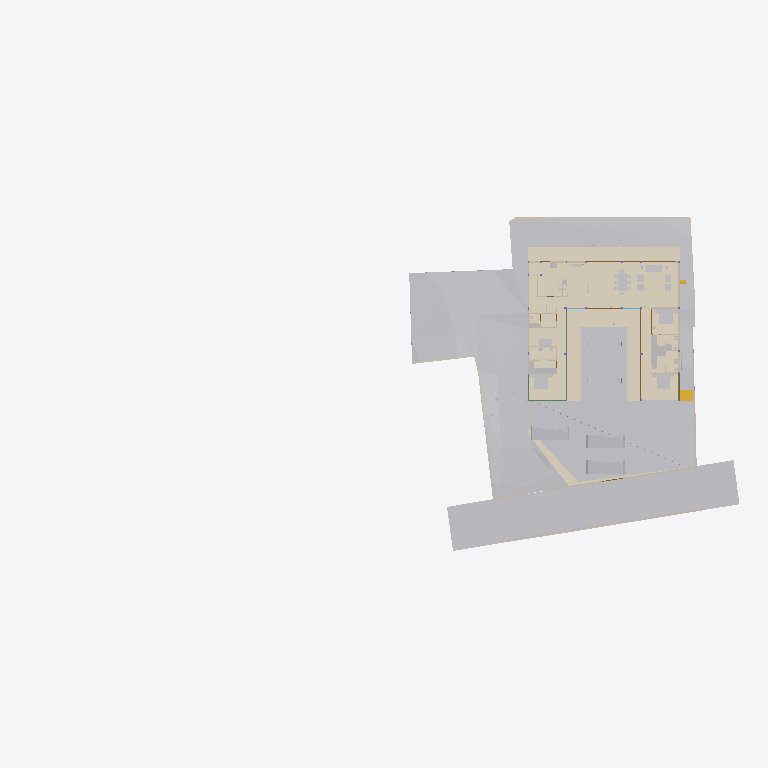
Plan cut of the same IFC building model at storey 'Road Level' (level 0.00 m, cut at 1.40 m), seen from above with north up, elements coloured by IFC class (only those large enough to see are counted): 34 other elements (light grey), 20 walls (beige), 11 coverings (cream), 5 doors (brown), 3 beams (green), 1 stair flight (yellow). Cut surfaces are drawn darker.
Extent 96.7 m × 45.5 m × 138.5 m (x, y, z). Storeys (12): Footing at -3.50 m; GF Floor Level at -2.70 m; GF at -2.65 m; Electrical at 0.00 m; Plumbing at 0.00 m; Road Level at 0.00 m; Areacalc at 0.00 m; FF at 0.45 m; FF Lintel at 3.15 m; schedule at 3.50 m; SF at 3.65 m; Terrace at 5.00 m. Elements (1190): 213 IfcBeam, 109 IfcWall, 105 IfcSlab, 94 IfcCovering, 75 IfcSwitchingDevice, 72 IfcPipeSegment, 56 IfcColumn, 47 IfcLightFixture, 41 IfcDoor, 39 IfcFurniture, 38 IfcEarthworksCut, 36 IfcWindow.

HEADER;
FILE_DESCRIPTION(('ViewDefinition [CoordinationView]'),'2;1');
FILE_NAME('Manilal.ifc','2025-10-08T16:54:09+05:30',(''),(''),'IfcOpenShell 0.8.3-post1','Bonsai 0.8.3-post1','');
FILE_SCHEMA(('IFC4X3'));
ENDSEC;
DATA;
#24581=IFCPROJECT('2TuuvCHJz54PsFPcraEbH$',$,'My Project',$,$,$,$,(#53,#354),#24580);
#35019=IFCSITE('0lpfVeOW52QfroqLYyHNY2',$,'My Site',$,$,#28,$,$,$,$,$,$,$,$);
#35435=IFCBUILDING('0MzaWOaS178x5FMqOflU3C',$,'My Building',$,$,#33,$,$,$,$,$,$);
#30840=IFCBUILDINGSTOREY('09kFoqoxrCvB1_fcEsMZsQ',$,'FF',$,$,#38,$,$,$,$);
#33791=IFCBUILDINGSTOREY('0zoFHJ9PnFW80M$mIVDQW3',$,'GF',$,$,#258,$,$,$,$);
#35436=IFCBUILDINGSTOREY('0MckaoTknA3edZMUNhTyAK',$,'SF',$,$,#6262,$,$,$,$);
#35437=IFCBUILDINGSTOREY('0DtUgpQ1b6nBmkLmvc_ehu',$,'FF Lintel',$,$,#3248,$,$,$,$);
#35438=IFCBUILDINGSTOREY('2nxT8wHGnDX9t8LjuK$yoz',$,'Footing',$,$,#16334,$,$,$,$);
#35439=IFCBUILDINGSTOREY('2JRfeNnUP7R92jcKtKmwj5',$,'Electrical',$,$,#5283,$,$,$,$);
#35440=IFCBUILDINGSTOREY('0fi$VcvNr0Zu6wnPuK6jDB',$,'Plumbing',$,$,#12883,$,$,$,$);
#35441=IFCBUILDINGSTOREY('0qJiDzySr4lhgisX7t8beM',$,'GF Floor Level',$,$,#6749,$,$,$,$);
#35442=IFCBUILDINGSTOREY('33UZQ2TSvAg8IY4x5QCp2i',$,'schedule',$,$,#2336,$,$,$,$);
#35448=IFCBUILDINGSTOREY('3LpnsPikv4mRTBpfC3WQtx',$,'Road Level',$,$,#35447,$,$,$,$);
#35454=IFCBUILDINGSTOREY('2oUibsQsXAPxeAaTU5dGGW',$,'Terrace',$,$,#35453,$,$,$,$);
#35455=IFCBUILDINGSTOREY('3JrIAq4xL0avIQ8pEnV5X6',$,'Areacalc',$,$,#28105,$,$,$,$);
#33545=IFCGEOGRAPHICELEMENT('3hzKcHmG15MBT$Lf89GHXN',$,'PureSite',$,$,#33382,#33544,$,.TERRAIN.);
#29425=IFCGEOGRAPHICELEMENT('20M0x6_hv1D8u5ftoKpVy3',$,'Road',$,$,#29400,#29424,$,.TERRAIN.);
#19241=IFCEARTHWORKSFILL('1Znkwxu0n0meOY5Z$J5ocC',$,'New',$,$,#19208,#19240,$,.SLOPEFILL.);
#17807=IFCCOVERING('0obXNa7O92vB4ZeH5713a2',$,'Covering',$,$,#17795,#17806,$,$);
#17773=IFCCOVERING('0_sfUdWJL30geCimsSdPtS',$,'Covering',$,$,#17761,#17772,$,$);
#31043=IFCEARTHWORKSFILL('3O_GobqT1E4v3eEFWom1zq',$,'Cube',$,$,#31017,#31042,$,.SLOPEFILL.);
#17739=IFCCOVERING('3cKtFM7un3FfElLeG67NHt',$,'Covering',$,$,#17727,#17738,$,$);
#17756=IFCCOVERING('1XvKmENbrFxhdUxNYrpqf_',$,'Covering',$,$,#17744,#17755,$,$);
#17790=IFCCOVERING('2MVunYNsb6JP08Sj34lLMT',$,'Covering',$,$,#17778,#17789,$,$);
#6599=IFCGEOGRAPHICELEMENT('1mqx3WFMb0_xZzgY5_pKpf',$,'Site',$,$,#6441,#6598,$,.TERRAIN.);
#6804=IFCCOVERING('0wVm3FyC1DcRA3R7QYk_cw',$,'Covering',$,$,#127997,#6803,$,$);
#33377=IFCVEHICLE('375bP1QIr5xwaw0xewwnFn',$,'Vehicle',$,$,#33354,#33376,$,$);
#32708=IFCVEHICLE('1yICD2o296ROLrpKuhe72z',$,'Vehicle',$,$,#109310,#32707,$,$);
#33349=IFCVEHICLE('2$JJjIzDr6fuhTHFNPOXyx',$,'Vehicle',$,$,#33326,#33348,$,$);
#31012=IFCEARTHWORKSFILL('263qwxfur0Rg9ySw9RIZCG',$,'Cube',$,$,#30989,#31011,$,.SLOPEFILL.);
#68931=IFCWALL('1WNacC15X0Xf0V_b60Qnrw',$,'Wall',$,$,#68916,#68930,$,$);
#14253=IFCFURNITURE('3B8s7E7fjDlO_NqnYQjYof',$,'Furniture',$,$,#14237,#14252,$,$);
#14232=IFCFURNITURE('39rrc9a3PCpOjz$eiTdf$W',$,'Furniture',$,$,#14216,#14231,$,$);
#7021=IFCWALL('3MfSYaOiTA4AjSKpPvRhyi',$,'Wall',$,$,#6992,#7020,$,$);
#14211=IFCFURNITURE('2J33rbez11iRfVrYceM8DY',$,'Furniture',$,$,#14169,#14210,$,$);
#8378=IFCFURNITURE('29pE85kkP97uASnGdXI9bH',$,'Furniture',$,$,#8281,#8377,$,$);
#32761=IFCSTAIRFLIGHT('1ZDkBQ51D0kPG3so_pcXF$',$,'StairFlight',$,$,#32713,#32760,$,5,4,0.139999997615814,0.300000011920929,.STRAIGHT.);
#7124=IFCWALL('2oTy5UOG136OtM3IP_qiPs',$,'Wall',$,$,#7109,#7123,$,$);
#8882=IFCFURNITURE('3MXk8gWif1ohE$RfY6DOqq',$,'Furniture',$,$,#8788,#8881,$,$);
#7873=IFCFURNISHINGELEMENT('1V34mhiDv5wggbUM6jRsQC',$,'FurnishingElement',$,$,#7830,#7872,$);
#37157=IFCCOVERING('1ApZuROpr6wgthBD3SMgP6',$,'Covering',$,$,#37145,#37156,$,$);
#7070=IFCWALL('1HPS5ge59FQA3Ucv4$dmpm',$,'Wall',$,$,#6754,#7069,$,$);
#6825=IFCWALL('0dMaumaK11Re$pxoZyVSQ9',$,'Wall',$,$,#6810,#6824,$,$);
#6947=IFCWALL('2oOsi6buvCeB4sZT1ijFA2',$,'Wall',$,$,#6925,#6946,$,$);
#7198=IFCWALL('27WVA19Qv4efvQm6cWiqsn',$,'Wall',$,$,#7183,#7197,$,$);
#37240=IFCCOVERING('0PQrCkTx57dh$onY4WcnuP',$,'Covering',$,$,#37237,#37239,$,$);
#37300=IFCCOVERING('1oGGs5yAvCARY26G7ov4Ey',$,'Covering',$,$,#37288,#37299,$,$);
#2860=IFCWALL('2ecVpX7frBE9HnXe73i5Ta',$,'Wall',$,$,#2845,#2859,$,$);
#2760=IFCWALL('1nWrLatmX5UucIWFwHwqn7',$,'Wall',$,$,#2745,#2759,$,$);
#7055=IFCWALL('2Y2Bm57Cb8Exxz7st0aRUc',$,'Wall',$,$,#7026,#7054,$,$);
#37276=IFCCOVERING('0zA4kEfk109BuZOouE0qHc',$,'Covering',$,$,#37264,#37275,$,$);
#6967=IFCWALL('2QiW7TnGvAygi5PkoeW31n',$,'Wall',$,$,#6952,#6966,$,$);
#6852=IFCWALL('10l$0x7lzBbBMMGF1qxI0s',$,'Wall',$,$,#6830,#6851,$,$);
#7681=IFCFURNISHINGELEMENT('3GUKHejqz3093yN26DI$mE',$,'FurnishingElement',$,$,#7638,#7680,$);
#7729=IFCFURNISHINGELEMENT('1EaqRQINj92O5_luxyduwz',$,'FurnishingElement',$,$,#7686,#7728,$);
#7825=IFCFURNISHINGELEMENT('0HmnTzVhr80R2oHcssDlSP',$,'FurnishingElement',$,$,#108997,#7824,$);
#7633=IFCFURNISHINGELEMENT('2JwwUQmCv2Ae2QjMfamPsc',$,'FurnishingElement',$,$,#7587,#7632,$);
#82163=IFCPIPESEGMENT('0$2NrGm1rCmgT6JCYtcR$N',$,'PipeSegment',$,$,#82144,#82162,$,$);
#3120=IFCWALL('27UD4TXAD7ihl0Wy7NK4TU',$,'Wall',$,$,#3105,#3119,$,$);
#8191=IFCFURNITURE('0w5hTHOp59R8PIefbPbOxu',$,'Furniture',$,$,#8175,#8190,$,$);
#8212=IFCFURNITURE('257RdHH05EBOcTJGwoEUlD',$,'Furniture',$,$,#8196,#8211,$,$);
#8275=IFCFURNITURE('12HNCs16rDfwTzmyXQzSEm',$,'Furniture',$,$,#8259,#8274,$,$);
#37317=IFCCOVERING('3S2yvLawD5mBaXS_3MAFeb',$,'Covering',$,$,#37305,#37316,$,$);
#7178=IFCWALL('3DOK2PUDn3QwM2HLeZR6QD',$,'Wall',$,$,#7163,#7177,$,$);
#7777=IFCFURNISHINGELEMENT('0xsfNp7ez56h_anoL1l3n4',$,'FurnishingElement',$,$,#7734,#7776,$);
#28903=IFCDOOR('0abo0sfkX2yO6I5W4AOpFJ',$,'Door',$,$,#28730,#28902,'8_9',$,$,$,$,$);
#29453=IFCDOOR('2t$p1hgeX2Y9d6XgGeH1wU',$,'Door',$,$,#29430,#29452,'10',$,$,$,$,$);
#118965=IFCBEAM('2q5rHihOD7Uew4LhP_Wmzu',$,'Beam',$,$,#119011,#118985,$,$);
#17245=IFCBEAM('34KHkEeqDDGvK_5Fk8J57X',$,'Beam',$,$,#118954,#17244,$,$);
#2980=IFCWALL('2oouJeu9XF0PkUjeEvxQOm',$,'Wall',$,$,#2965,#2979,$,$);
#3240=IFCWALL('2FDZc$1Z57bgSDQnhsHhc1',$,'Wall',$,$,#3225,#3239,$,$);
#7921=IFCFURNISHINGELEMENT('1UWB9cDmT58eDlwbbkjp63',$,'FurnishingElement',$,$,#7878,#7920,$);
#8170=IFCFURNITURE('264iryIv5DPeHKPV4n8Efc',$,'Furniture',$,$,#8103,#8169,$,$);
#8233=IFCFURNITURE('07u5w712j3mw4b0aBksq9x',$,'Furniture',$,$,#8217,#8232,$,$);
#8254=IFCFURNITURE('0I7Hp4EB58Eh801L1SZ2MY',$,'Furniture',$,$,#8238,#8253,$,$);
#57245=IFCWASTETERMINAL('0JT_xL3PPDzO_JIHqa1ORQ',$,'WasteTerminal',$,$,#57236,#57244,$,$);
#57287=IFCWASTETERMINAL('0PdUvslhj6EeXtTV12HTnv',$,'WasteTerminal',$,$,#57278,#57286,$,$);
#2800=IFCWALL('1CCeDmF7D6CgViS7R2QfSU',$,'Wall',$,$,#128149,#2799,$,$);
#3140=IFCWALL('3HoUgi9751ffyJn8Tt97uA',$,'Wall',$,$,#3125,#3139,$,$);
#12967=IFCELECTRICAPPLIANCE('1eEaYeX5DEbxuBNwn_MOC2',$,'ElectricAppliance','655L LG Double Door',$,#99106,#12966,$,$);
#15427=IFCSANITARYTERMINAL('2ApYGb9E92GxsnAmMhtfWI',$,'SanitaryTerminal',$,$,#15381,#15426,$,$);
#118488=IFCBEAM('1yDzZODt9DqAxC$9vdp28d',$,'Beam',$,$,#118534,#118508,$,$);
#26115=IFCDOOR('2spRv5Ji91n9yqKIOFRqVg',$,'Door',$,$,#26092,#26114,'06',$,$,$,$,$);
#29649=IFCDOOR('3_z$HjegXDoQKWubeZWTkS',$,'Door',$,$,#29479,#107765,'16',$,$,$,$,$);
#30640=IFCDOOR('1FURQyngn3FeKsLNkPNa6l',$,'Door',$,$,#30617,#107498,'18',$,$,$,$,$);
#2880=IFCWALL('2sYuhccprBsBolIfSKHX1A',$,'Wall',$,$,#2865,#2879,$,$);
#57259=IFCWASTETERMINAL('04rWQVzPD6qPOBwfQan54a',$,'WasteTerminal',$,$,#57250,#57258,$,$);
#57273=IFCWASTETERMINAL('2TVx$vPvH6whbXQBVyaqx3',$,'WasteTerminal',$,$,#57264,#57272,$,$);
#3180=IFCWALL('1N0zesiAv8s9$ZcdzUGklQ',$,'Wall',$,$,#3165,#3179,$,$);
ENDSEC;
